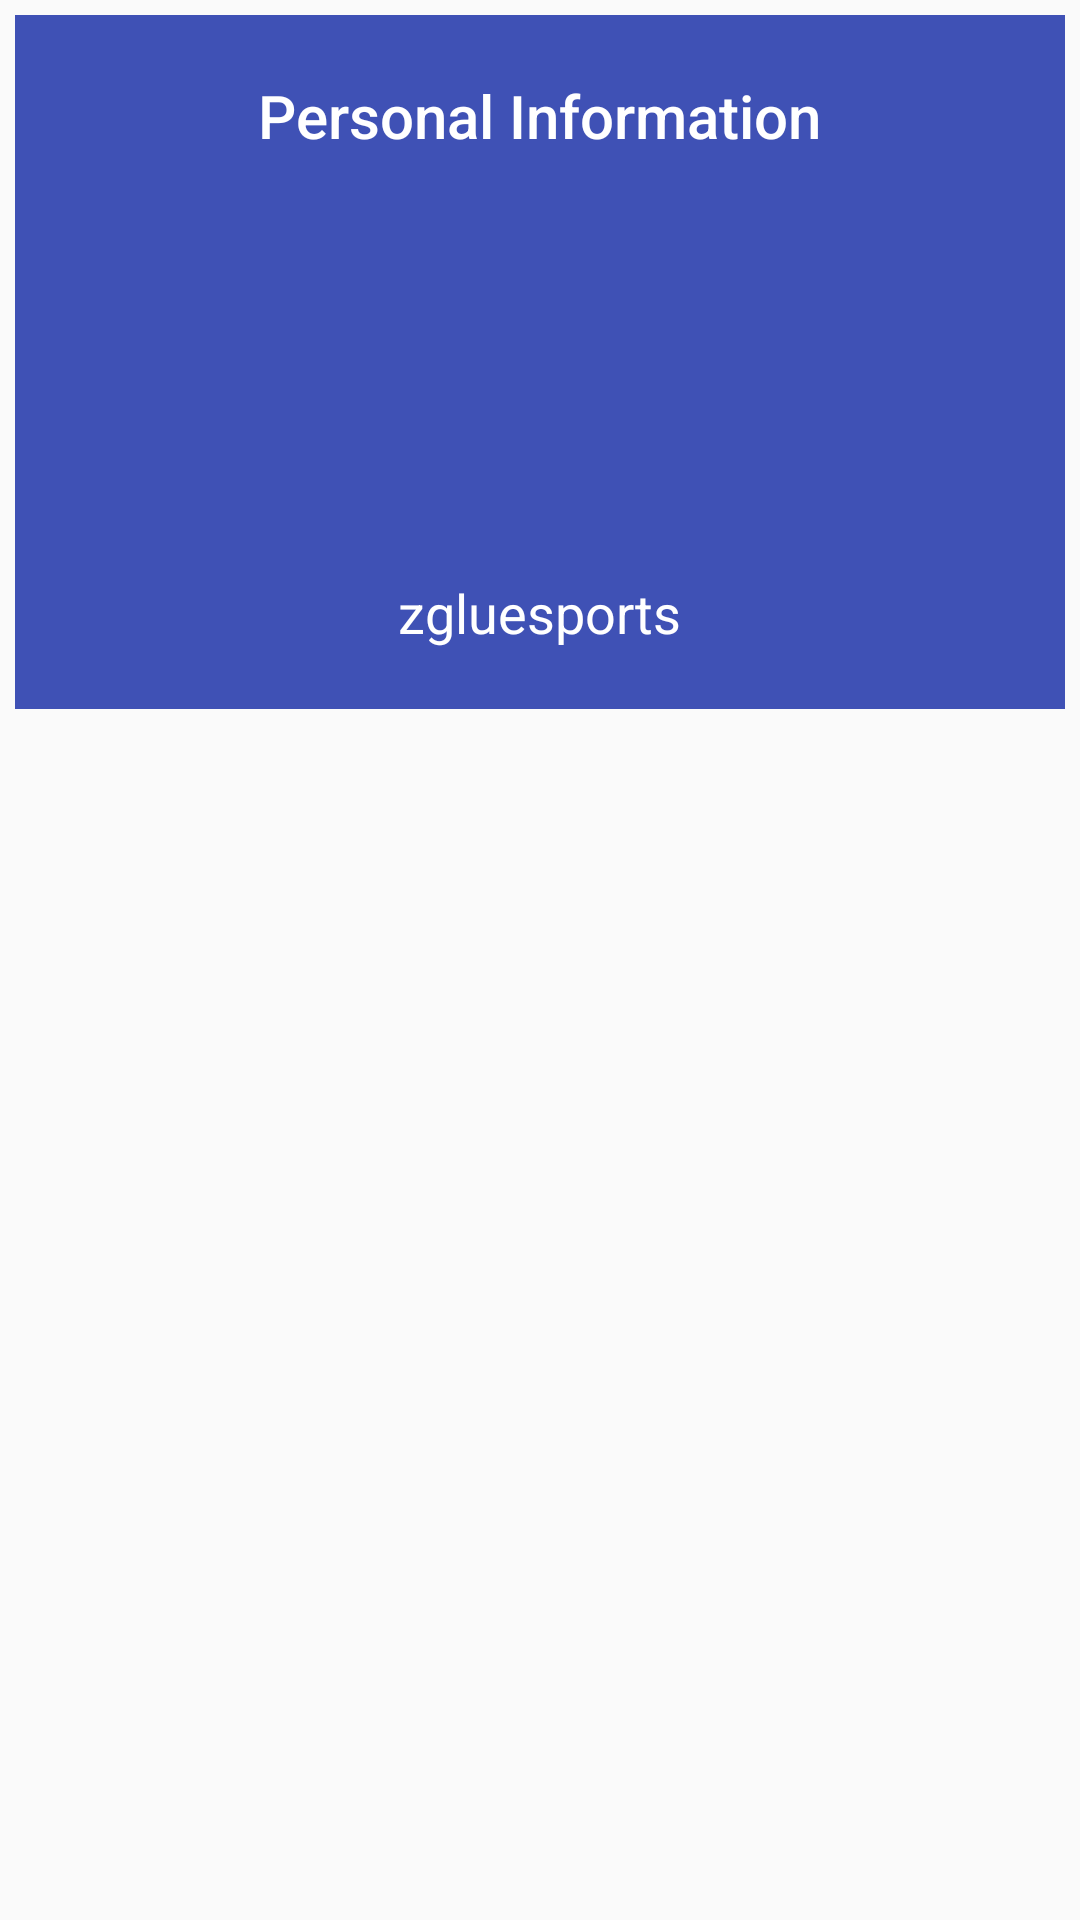

Reconstruct the res/layout file that produces this screen, plus the resources it refers to.
<!-- AndroidManifest.xml: application theme AppTheme -->
<!-- res/layout/user_info.xml -->
<?xml version="1.0" encoding="utf-8"?>

<LinearLayout xmlns:android="http://schemas.android.com/apk/res/android"
    android:orientation="vertical"
    android:layout_width="match_parent"
    android:layout_height="match_parent"
    android:padding="5dp">
    <LinearLayout
        android:layout_width="match_parent"
        android:layout_height="wrap_content"
        android:gravity="center_horizontal"
        android:orientation="vertical"
        android:background="@color/colorPrimary">
        <TextView
            android:layout_width="wrap_content"
            android:layout_height="wrap_content"
            android:text="@string/string_person_info"
            android:textColor="@android:color/white"
            android:layout_margin="20dp"
            android:textAppearance="@style/TextAppearance.AppCompat.Title"/>

        <ImageView
            android:layout_width="100dp"
            android:layout_height="100dp"
            android:layout_margin="0dp"
            android:src="@mipmap/ic_launcher_round"/>

        <TextView
            android:layout_width="wrap_content"
            android:layout_height="wrap_content"
            android:text="@string/app_name"
            android:layout_margin="20dp"
            android:textColor="@android:color/white"
            android:textAppearance="@style/TextAppearance.AppCompat.Medium"/>

    </LinearLayout>



</LinearLayout>
<!-- resources referenced by this layout -->
<resources>
  <color name="colorPrimary">#3F51B5</color>
  <string name="app_name">zgluesports</string>
  <string name="string_person_info">Personal Information</string>
  <style name="AppTheme" parent="Theme.AppCompat.Light">
          
          <item name="colorPrimary">@color/colorPrimary</item>
          <item name="colorPrimaryDark">@color/colorPrimaryDark</item>
          <item name="colorAccent">@color/colorAccent</item>
          <item name="actionBarSize">44dp</item>
      </style>
  <color name="colorPrimaryDark">#303F9F</color>
  <color name="colorAccent">#FF4081</color>
</resources>
